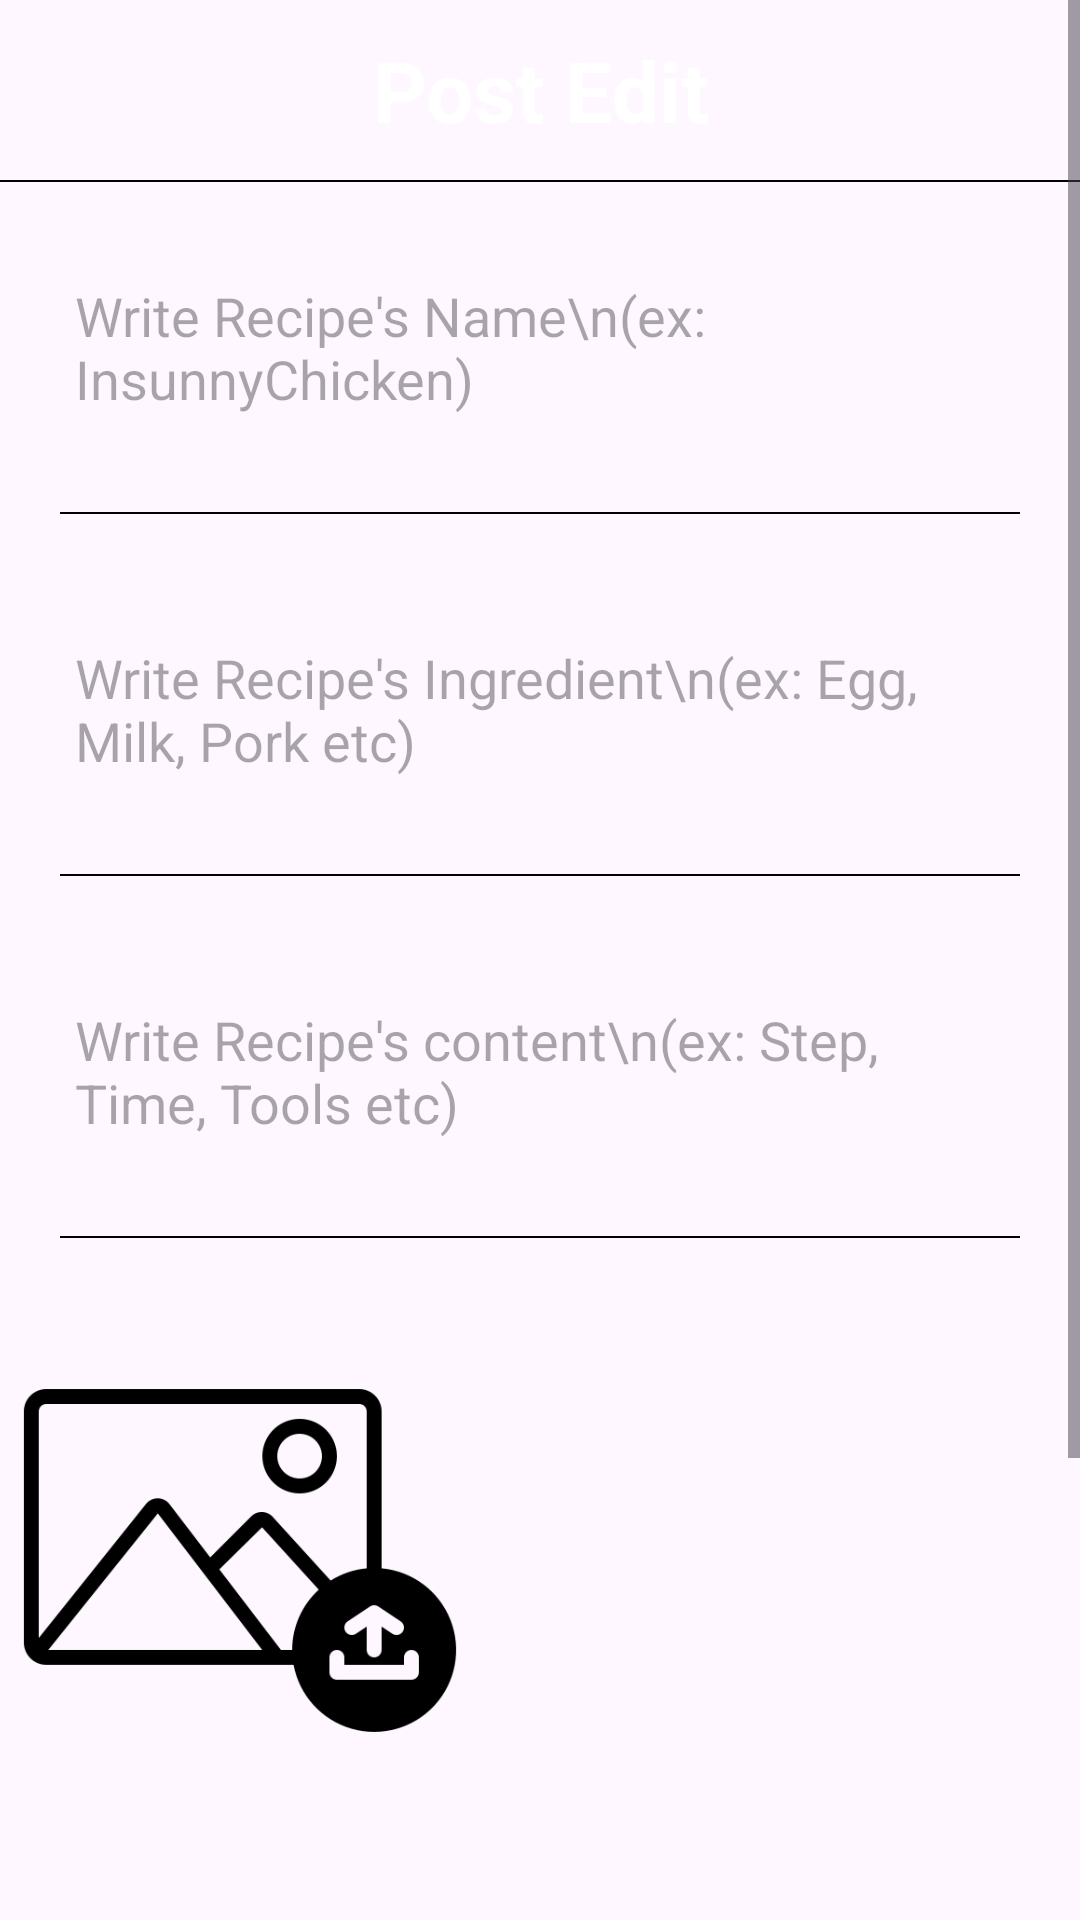

Android layout source for this screen:
<!-- AndroidManifest.xml: application theme Theme.FridgeGuardian -->
<!-- res/layout/activity_board_edit.xml -->
<?xml version="1.0" encoding="utf-8"?>
<layout>
<LinearLayout
    xmlns:android="http://schemas.android.com/apk/res/android"
    xmlns:app="http://schemas.android.com/apk/res-auto"
    xmlns:tools="http://schemas.android.com/tools"
    android:layout_width="match_parent"
    android:layout_height="match_parent"
    tools:context="c_board.BoardEditActivity">

    <ScrollView
        android:layout_width="match_parent"
        android:layout_height="match_parent">

        <LinearLayout
            android:layout_width="match_parent"
            android:layout_height="match_parent"
            android:orientation="vertical">

            <LinearLayout
                android:layout_width="match_parent"
                android:layout_height="60dp"
                android:background="@color/lightred">

                <TextView
                    android:layout_width="match_parent"
                    android:layout_height="match_parent"
                    android:gravity="center"
                    android:text="Post Edit"
                    android:textColor="@color/white"
                    android:textSize="28dp"
                    android:textStyle="bold" />

            </LinearLayout>

            <LinearLayout
                android:layout_width="match_parent"
                android:layout_height="0.5dp"
                android:background="#000000"
                />

            <EditText
                android:id="@+id/c_titleArea_Rname"
                android:layout_margin="25dp"
                android:layout_width="match_parent"
                android:layout_height="60dp"
                android:hint="Write Recipe's Name\n(ex: InsunnyChicken)"
                android:background="@android:color/transparent"
                />

            <LinearLayout
                android:layout_marginBottom="10dp"
                android:layout_width="match_parent"
                android:layout_height="0.5dp"
                android:background="#000000"
                android:layout_marginRight="20dp"
                android:layout_marginLeft="20dp"
                />

            <EditText
                android:id="@+id/c_content_Ringredient"
                android:layout_margin="25dp"
                android:layout_width="match_parent"
                android:layout_height="60dp"
                android:hint="Write Recipe's Ingredient\n(ex: Egg, Milk, Pork etc)"
                android:background="@android:color/transparent"/>

            <LinearLayout
                android:layout_marginBottom="10dp"
                android:layout_width="match_parent"
                android:layout_height="0.5dp"
                android:background="#000000"
                android:layout_marginRight="20dp"
                android:layout_marginLeft="20dp"
                />

            <EditText
                android:id="@+id/c_content_Rcontent"
                android:layout_margin="25dp"
                android:layout_width="match_parent"
                android:layout_height="60dp"
                android:hint="Write Recipe's content\n(ex: Step, Time, Tools etc)"
                android:background="@android:color/transparent"/>

            <LinearLayout
                android:layout_marginBottom="10dp"
                android:layout_width="match_parent"
                android:layout_height="0.5dp"
                android:background="#000000"
                android:layout_marginRight="20dp"
                android:layout_marginLeft="20dp"
                />

            <ImageView
                android:id="@+id/c_content_RimageArea"
                android:layout_width="wrap_content"
                android:layout_height="159dp"
                android:layout_marginTop="18dp"
                android:layout_marginRight="200dp"
                android:src="@drawable/c_p_plusbtn" />

            <Button
                android:id="@+id/c_editBtn"
                android:layout_width="match_parent"
                android:layout_height="wrap_content"
                android:layout_margin="90dp"
                android:background="@drawable/background_radius"
                android:backgroundTint="@color/lightred"
                android:text="Edit Complete"
                android:textColor="@color/white"
                android:textSize="25dp"
                android:textStyle="bold" />
        </LinearLayout>
    </ScrollView>


</LinearLayout>
</layout>
<!-- resources referenced by this layout -->
<resources>
  <color name="white">#FFFFFFFF</color>
  <!-- drawable background_radius (drawable) -->
  <?xml version="1.0" encoding="utf-8"?>
  <shape
      xmlns:android="http://schemas.android.com/apk/res/android"
      android:shape="rectangle">
  
      <corners android:radius="100dp" />
  
      <solid android:color="#ffffff" />
  
  
  </shape>
  
  <!-- drawable c_p_plusbtn: png bitmap (drawable, 12541 bytes) -->
  <style name="Theme.FridgeGuardian" parent="Base.Theme.FridgeGuardian" />
  <style name="Base.Theme.FridgeGuardian" parent="Theme.Material3.DayNight.NoActionBar">
          
          
      </style>
</resources>
